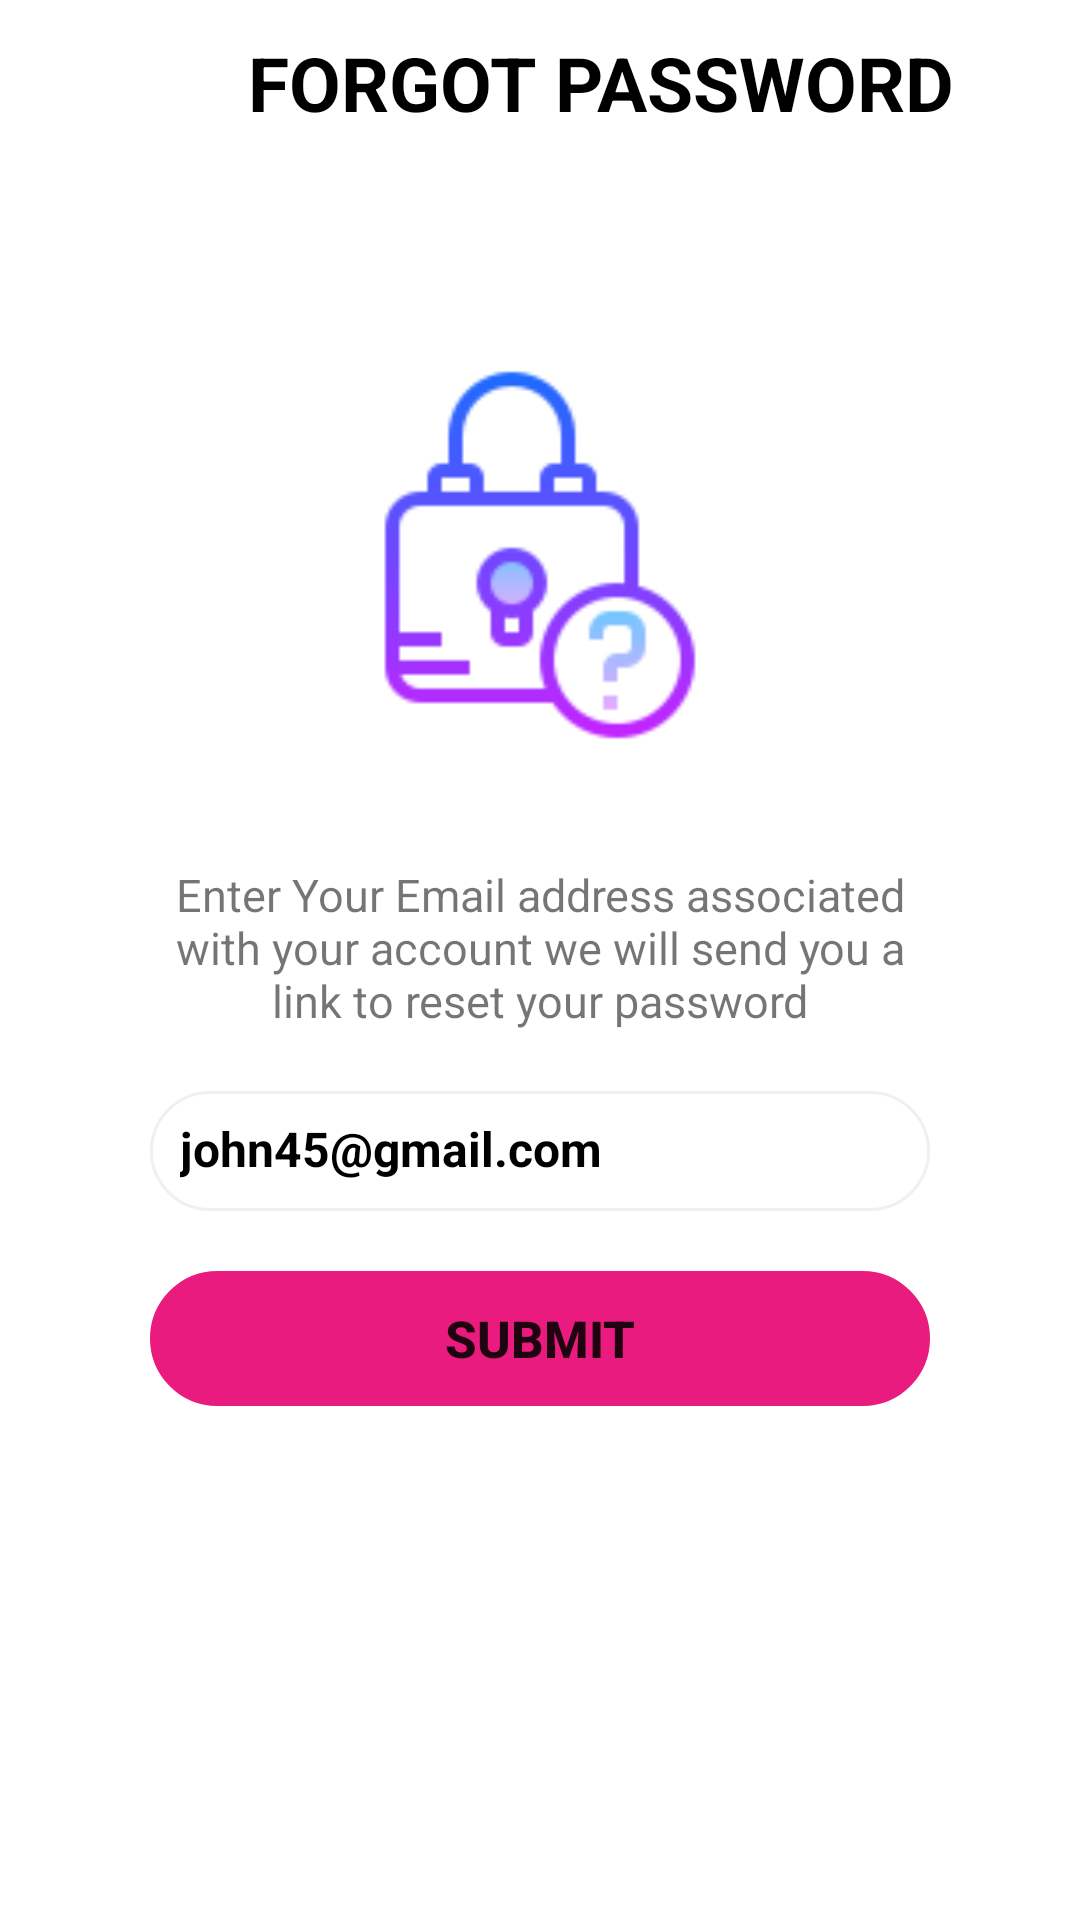

Reconstruct the res/layout file that produces this screen, plus the resources it refers to.
<!-- AndroidManifest.xml: application theme Theme.DscAssignment -->
<!-- res/layout/activity_forgot_password.xml -->
<?xml version="1.0" encoding="utf-8"?>
<LinearLayout xmlns:android="http://schemas.android.com/apk/res/android"
    xmlns:app="http://schemas.android.com/apk/res-auto"
    xmlns:tools="http://schemas.android.com/tools"
    android:layout_width="match_parent"
    android:layout_height="match_parent"
    tools:context=".ForgotPassword"
    android:orientation="vertical">

    <LinearLayout
        android:layout_width="match_parent"
        android:layout_height="55dp"
        android:paddingLeft="16dp"
        android:paddingRight="16dp"
        android:gravity="center_vertical">
        <ImageView
            android:id="@+id/ivBack_Details"
            android:layout_width="30dp"
            android:layout_height="30dp"
            android:src="@drawable/ic_back"
            app:tint="@color/black"
            android:layout_marginStart="10dp"
            android:contentDescription="@string/string_back" />
        <TextView
            android:layout_width="match_parent"
            android:layout_height="wrap_content"
            android:text="@string/forgot_password_caps"
            android:textStyle="bold"
            android:textSize="25sp"
            android:gravity="center"
            android:textColor="@color/black"/>
    </LinearLayout>
    <ScrollView
        android:layout_width="match_parent"
        android:layout_height="wrap_content"
        android:scrollbars="none"
        android:overScrollMode="never">
        <LinearLayout
            android:layout_width="match_parent"
            android:layout_height="wrap_content"
            android:orientation="vertical">

            <ImageView
                android:layout_width="150dp"
                android:layout_height="150dp"
                android:layout_gravity="center"
                android:contentDescription="@string/reset_password"
                android:src="@drawable/forgot"
                android:layout_marginTop="55dp"/>
            <TextView
                android:layout_width="wrap_content"
                android:layout_height="wrap_content"
                android:text="@string/change_password_statement"
                android:layout_marginStart="55dp"
                android:layout_marginEnd="55dp"
                android:gravity="center"
                android:layout_marginTop="28dp"
                android:textSize="15sp"/>

            <EditText
                android:id="@+id/etEmail"
                android:layout_width="match_parent"
                android:layout_height="40dp"
                android:background="@drawable/input_bg"
                android:inputType="textEmailAddress"
                android:drawableStart="@drawable/ic_email"
                android:padding="10dp"
                android:textSize="16sp"
                android:layout_marginEnd="50dp"
                android:layout_marginStart="50dp"
                android:layout_marginTop="20dp"
                android:hint="@string/john45_gmail_com"
                android:textColorHint="@color/black"
                android:textStyle="bold"
                android:autofillHints=""/>
            <Button
                android:id="@+id/btnSubmit"
                android:layout_width="match_parent"
                android:layout_height="45dp"
                android:layout_marginStart="50sp"
                android:layout_marginTop="20dp"
                android:layout_marginEnd="50dp"
                android:background="@drawable/input_bg"
                android:text="@string/submit"
                android:textStyle="bold"
                android:textSize="17sp"
                app:backgroundTint="@color/colorSplash" />
        </LinearLayout>
    </ScrollView>

</LinearLayout>
<!-- resources referenced by this layout -->
<resources>
  <color name="black">#FF000000</color>
  <color name="colorSplash">#EA1B7E</color>
  <!-- drawable forgot: png bitmap (drawable, 4325 bytes) -->
  <!-- drawable input_bg (drawable) -->
  <?xml version="1.0" encoding="utf-8"?>
  <shape xmlns:android="http://schemas.android.com/apk/res/android"
      android:shape="rectangle">
      <stroke
          android:width="1dp"
          android:color="@color/colorLight"/>
      <corners
          android:radius="200dp"/>
  
  </shape>
  <string name="change_password_statement">Enter Your Email address associated with your account we will send you a link to reset your password</string>
  <string name="forgot_password_caps">FORGOT PASSWORD</string>
  <string name="john45_gmail_com">john45@gmail.com</string>
  <string name="reset_password">Reset Password</string>
  <string name="string_back" />
  <string name="submit">Submit</string>
  <style name="Theme.DscAssignment" parent="Theme.MaterialComponents.DayNight.NoActionBar">
          
          <item name="colorPrimary">@color/colorSplash</item>
          
          <item name="colorPrimaryVariant">@color/white</item>
          
          <item name="colorOnPrimary">@color/white</item>
          
          <item name="colorSecondary">@color/teal_200</item>
          <item name="colorSecondaryVariant">@color/teal_700</item>
          <item name="colorOnSecondary">@color/black</item>
          
          <item name="android:statusBarColor" tools:targetApi="l">?attr/colorPrimaryVariant</item>
          
      </style>
  <color name="colorLight">#F0F0F0</color>
  <color name="white">#FFFFFFFF</color>
  <color name="teal_200">#FF03DAC5</color>
  <color name="teal_700">#FF018786</color>
</resources>
